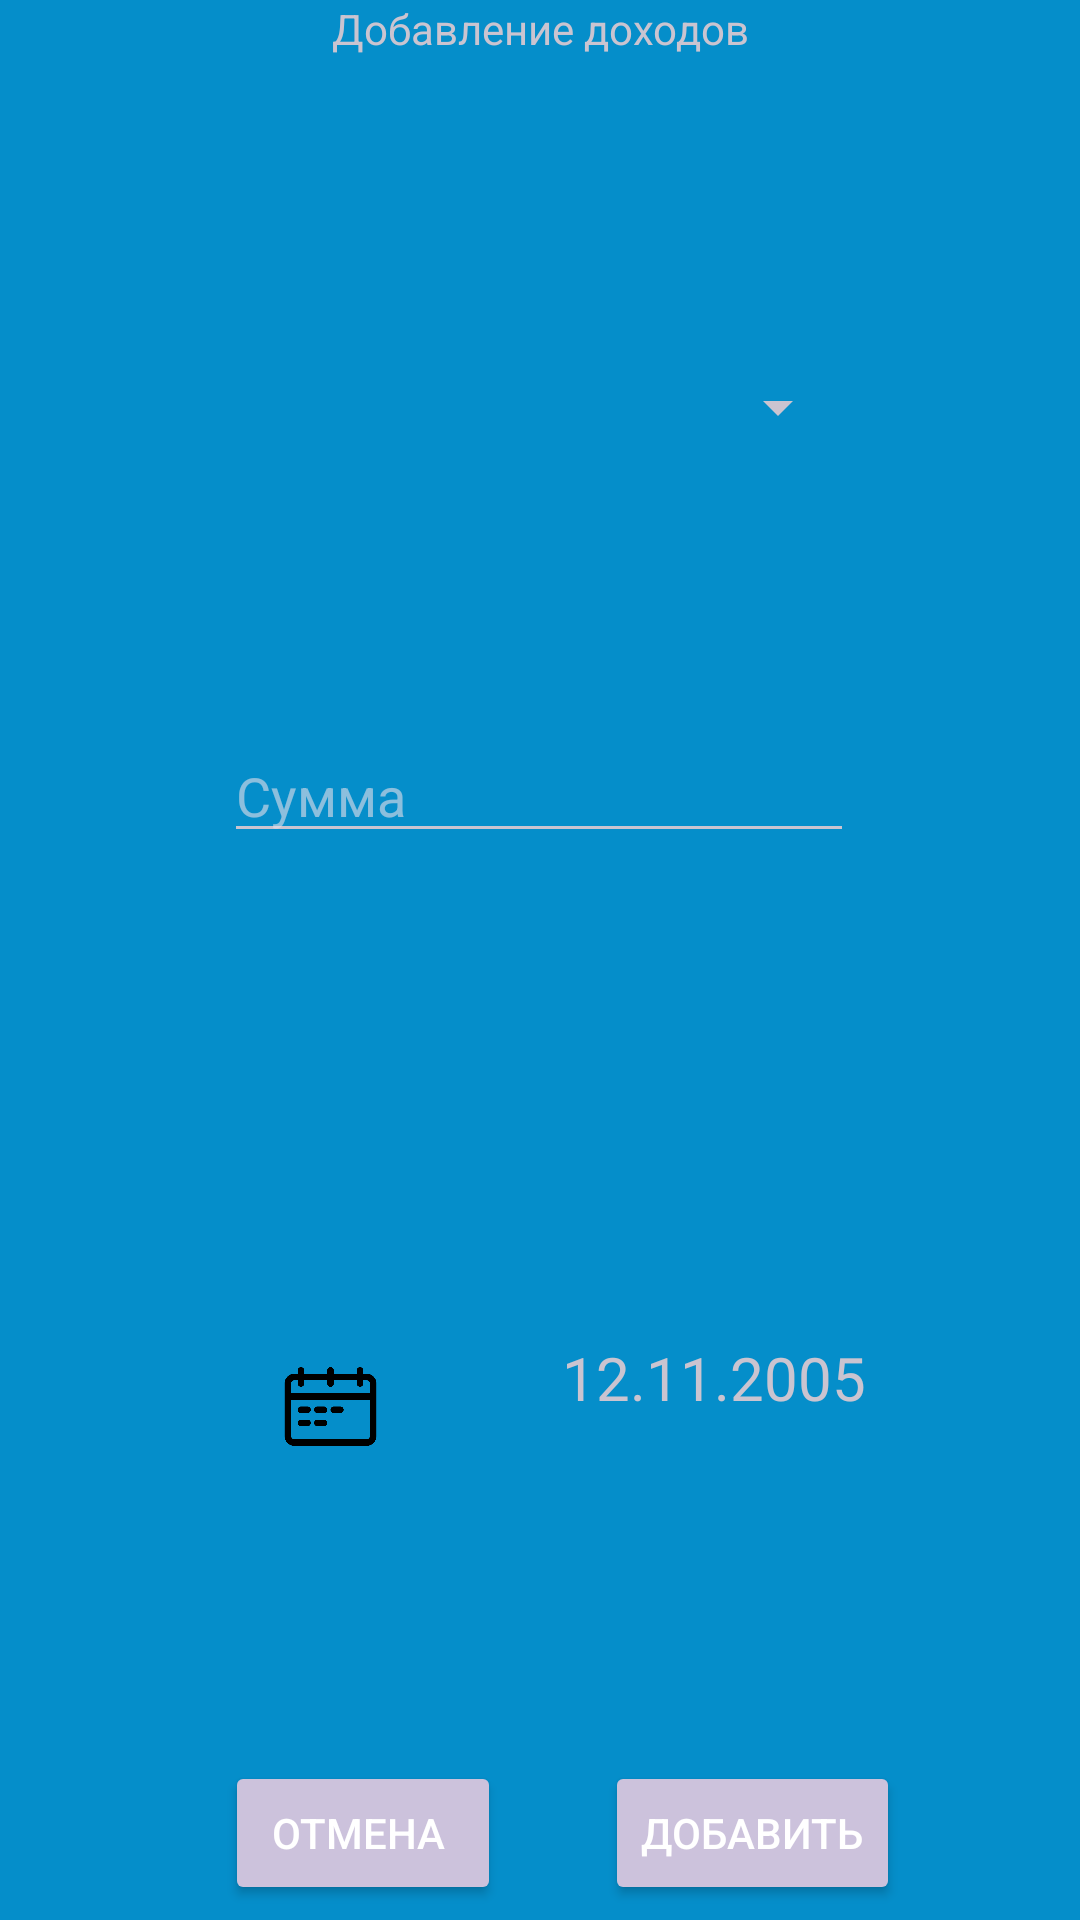

Write the Android layout XML for this screen, with the resource values it uses.
<!-- AndroidManifest.xml: application theme Theme.Finance -->
<!-- res/layout/custom_dialog_inc.xml -->
<?xml version="1.0" encoding="utf-8"?>
<androidx.constraintlayout.widget.ConstraintLayout xmlns:android="http://schemas.android.com/apk/res/android"
    xmlns:app="http://schemas.android.com/apk/res-auto"
    xmlns:tools="http://schemas.android.com/tools"
    android:layout_width="match_parent"
    android:layout_height="350dp"
    android:background="#058ECA">

    <TextView
        android:id="@+id/textView5"
        android:layout_width="wrap_content"
        android:layout_height="wrap_content"
        android:text="Добавление доходов"
        app:layout_constraintBottom_toBottomOf="parent"
        app:layout_constraintEnd_toEndOf="parent"
        app:layout_constraintStart_toStartOf="parent"
        app:layout_constraintTop_toTopOf="parent"
        app:layout_constraintVertical_bias="0.0" />

    <Button
        android:id="@+id/button_cust_1"
        android:layout_width="wrap_content"
        android:layout_height="wrap_content"
        android:layout_marginEnd="60dp"
        android:layout_marginBottom="5dp"
        android:text="Добавить"
        android:textColor="@color/white"
        style="@style/Widget.AppCompat.Button.Colored"
        app:layout_constraintBottom_toBottomOf="parent"
        app:layout_constraintEnd_toEndOf="parent" />

    <Button
        android:id="@+id/button_cust_2"
        style="@style/Widget.AppCompat.Button.Colored"
        android:layout_width="wrap_content"
        android:layout_height="wrap_content"
        android:layout_marginStart="80dp"
        android:layout_marginEnd="40dp"
        android:layout_marginBottom="5dp"
        android:text=" Отмена  "
        android:textColor="@color/white"
        app:layout_constraintBottom_toBottomOf="parent"
        app:layout_constraintEnd_toStartOf="@+id/button_cust_1"
        app:layout_constraintStart_toStartOf="parent" />


    <EditText
        android:id="@+id/edt_cost_cust"
        android:layout_width="wrap_content"
        android:layout_height="wrap_content"
        android:ems="10"
        android:hint="Сумма"
        android:inputType="number"
        android:textColor="@color/white"
        app:layout_constraintBottom_toBottomOf="parent"
        app:layout_constraintEnd_toEndOf="parent"
        app:layout_constraintHorizontal_bias="0.497"
        app:layout_constraintStart_toStartOf="parent"
        app:layout_constraintTop_toTopOf="parent"
        app:layout_constraintVertical_bias="0.406" />

    <Spinner
        android:id="@+id/spinner"
        android:layout_width="200dp"
        android:layout_height="wrap_content"
        android:layout_marginTop="3dp"
        app:layout_constraintBottom_toBottomOf="parent"
        app:layout_constraintEnd_toEndOf="parent"
        app:layout_constraintHorizontal_bias="0.521"
        app:layout_constraintStart_toStartOf="parent"
        app:layout_constraintTop_toBottomOf="@+id/textView5"
        app:layout_constraintVertical_bias="0.171" />

    <ImageButton
        android:id="@+id/imb_date_cust"
        android:layout_width="35dp"
        android:layout_height="35dp"
        android:adjustViewBounds="true"
        android:background="?attr/selectableItemBackgroundBorderless"
        android:scaleType="fitCenter"
        android:src="@drawable/calendar"
        app:layout_constraintBottom_toBottomOf="parent"
        app:layout_constraintEnd_toEndOf="parent"
        app:layout_constraintHorizontal_bias="0.07"
        app:layout_constraintStart_toStartOf="@+id/button_cust_2"
        app:layout_constraintTop_toTopOf="parent"
        app:layout_constraintVertical_bias="0.746" />

    <TextView
        android:id="@+id/tv_date_cust"
        android:layout_width="wrap_content"
        android:layout_height="wrap_content"
        android:text="12.11.2005"
        android:textSize="20dp"
        app:layout_constraintBottom_toBottomOf="parent"
        app:layout_constraintEnd_toEndOf="parent"
        app:layout_constraintHorizontal_bias="0.724"
        app:layout_constraintStart_toStartOf="parent"
        app:layout_constraintTop_toTopOf="parent"
        app:layout_constraintVertical_bias="0.727" />

</androidx.constraintlayout.widget.ConstraintLayout>
<!-- resources referenced by this layout -->
<resources>
  <color name="white">#FFFFFF</color>
  <!-- drawable calendar: png bitmap (drawable, 6398 bytes) -->
  <style name="Theme.Finance" parent="Base.Theme.Finance" />
  <style name="Base.Theme.Finance" parent="Theme.Material3.Dark.NoActionBar">
          
          
      </style>
</resources>
